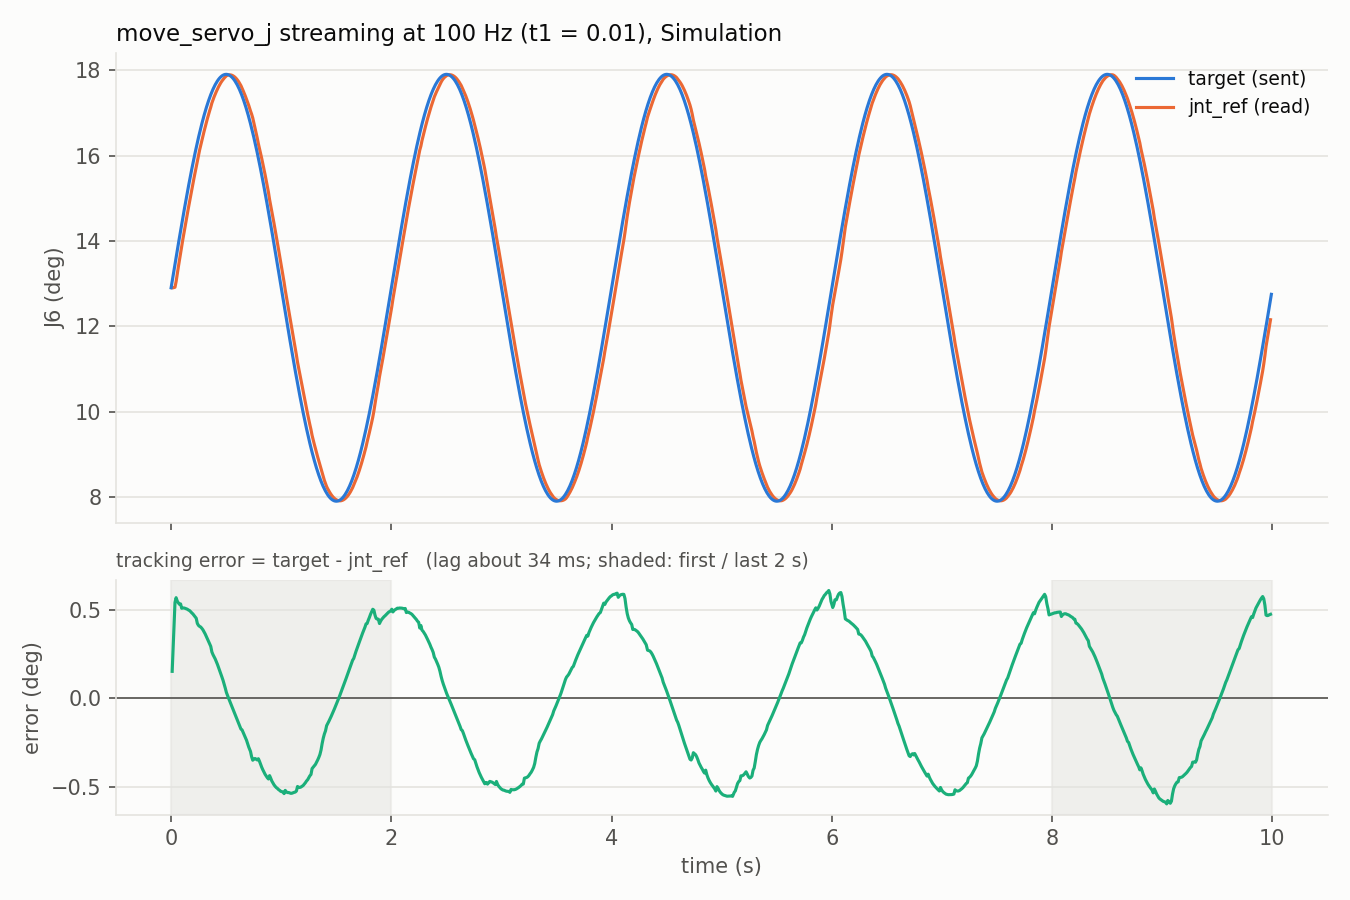

Data behind this chart, as committed beside it:
send_time_s, send_duration_ms, target_j6_deg, jnt_ref_j6_deg, state_time_s, target_at_state_time_deg
0.000079, 0.2245, 12.91, 12.91, -0.000382, 12.91
0.01012, 0.0690, 13.07, 12.91, 0.009710, 13.06
0.02027, 0.2033, 13.22, 12.91, 0.01983, 13.22
0.03029, 0.2243, 13.38, 12.91, 0.01983, 13.22
0.04029, 0.2030, 13.54, 12.92, 0.03522, 13.46
0.0502, 0.1768, 13.69, 13.05, 0.04546, 13.62
0.06028, 0.2062, 13.85, 13.23, 0.05559, 13.78
0.07023, 0.1449, 14, 13.39, 0.06576, 13.93
0.08028, 0.1443, 14.15, 13.56, 0.07583, 14.09
0.09013, 0.0233, 14.3, 13.71, 0.08608, 14.24
0.1003, 0.1898, 14.45, 13.89, 0.09614, 14.39
0.1102, 0.1949, 14.6, 14.04, 0.1062, 14.54
0.1202, 0.1395, 14.75, 14.18, 0.1164, 14.69
0.1301, 0.1463, 14.89, 14.33, 0.1265, 14.84
0.1402, 0.1913, 15.04, 14.48, 0.1366, 14.99
0.1502, 0.1607, 15.18, 14.63, 0.1468, 15.13
0.1602, 0.1830, 15.32, 14.78, 0.157, 15.27
0.1703, 0.1873, 15.45, 14.92, 0.1672, 15.41
0.1802, 0.1825, 15.59, 15.06, 0.1774, 15.55
0.1902, 0.1970, 15.72, 15.2, 0.1875, 15.68
0.2002, 0.1729, 15.85, 15.34, 0.1977, 15.82
0.2102, 0.1160, 15.97, 15.48, 0.2078, 15.94
0.2203, 0.1765, 16.1, 15.61, 0.218, 16.07
0.2303, 0.1686, 16.22, 15.74, 0.2281, 16.19
0.2401, 0.1465, 16.33, 15.89, 0.2383, 16.31
0.2501, 0.0531, 16.44, 16.01, 0.2484, 16.42
0.2601, 0.2189, 16.55, 16.13, 0.2585, 16.54
0.2702, 0.1381, 16.66, 16.24, 0.2687, 16.64
0.2802, 0.1928, 16.76, 16.35, 0.2788, 16.75
0.2902, 0.2020, 16.86, 16.46, 0.2891, 16.85
0.3001, 0.1504, 16.95, 16.57, 0.2992, 16.94
0.3102, 0.2191, 17.04, 16.67, 0.3094, 17.04
0.3202, 0.2128, 17.13, 16.77, 0.3194, 17.12
0.3301, 0.1530, 17.21, 16.87, 0.3296, 17.21
0.3402, 0.1462, 17.29, 16.96, 0.3397, 17.29
0.3502, 0.1973, 17.36, 17.05, 0.3498, 17.36
0.3603, 0.2522, 17.43, 17.14, 0.3601, 17.43
0.3703, 0.2080, 17.5, 17.24, 0.3702, 17.5
0.3803, 0.1948, 17.56, 17.31, 0.3804, 17.56
0.3903, 0.1790, 17.61, 17.31, 0.3804, 17.56
0.4003, 0.1867, 17.66, 17.38, 0.3906, 17.61
0.4103, 0.2192, 17.71, 17.44, 0.4007, 17.67
0.4202, 0.2233, 17.75, 17.5, 0.4108, 17.71
0.4303, 0.2177, 17.79, 17.56, 0.4209, 17.75
0.4402, 0.1701, 17.82, 17.62, 0.431, 17.79
0.4503, 0.1836, 17.85, 17.66, 0.4411, 17.82
0.4603, 0.2014, 17.87, 17.71, 0.4512, 17.85
0.4703, 0.1737, 17.88, 17.75, 0.4614, 17.87
0.4803, 0.2036, 17.9, 17.79, 0.4716, 17.89
0.4903, 0.1862, 17.9, 17.82, 0.4819, 17.9
0.5003, 0.1736, 17.91, 17.85, 0.492, 17.91
0.5103, 0.2002, 17.9, 17.87, 0.5022, 17.91
0.5203, 0.1879, 17.9, 17.89, 0.5123, 17.9
0.5302, 0.1625, 17.88, 17.89, 0.5225, 17.89
0.5402, 0.1831, 17.87, 17.9, 0.5326, 17.88
0.5502, 0.2000, 17.84, 17.89, 0.5427, 17.86
0.5602, 0.1950, 17.82, 17.88, 0.5528, 17.84
0.5703, 0.1755, 17.79, 17.87, 0.563, 17.81
0.5803, 0.2159, 17.75, 17.85, 0.5731, 17.78
0.5903, 0.1833, 17.71, 17.83, 0.5833, 17.74
... 940 more rows
